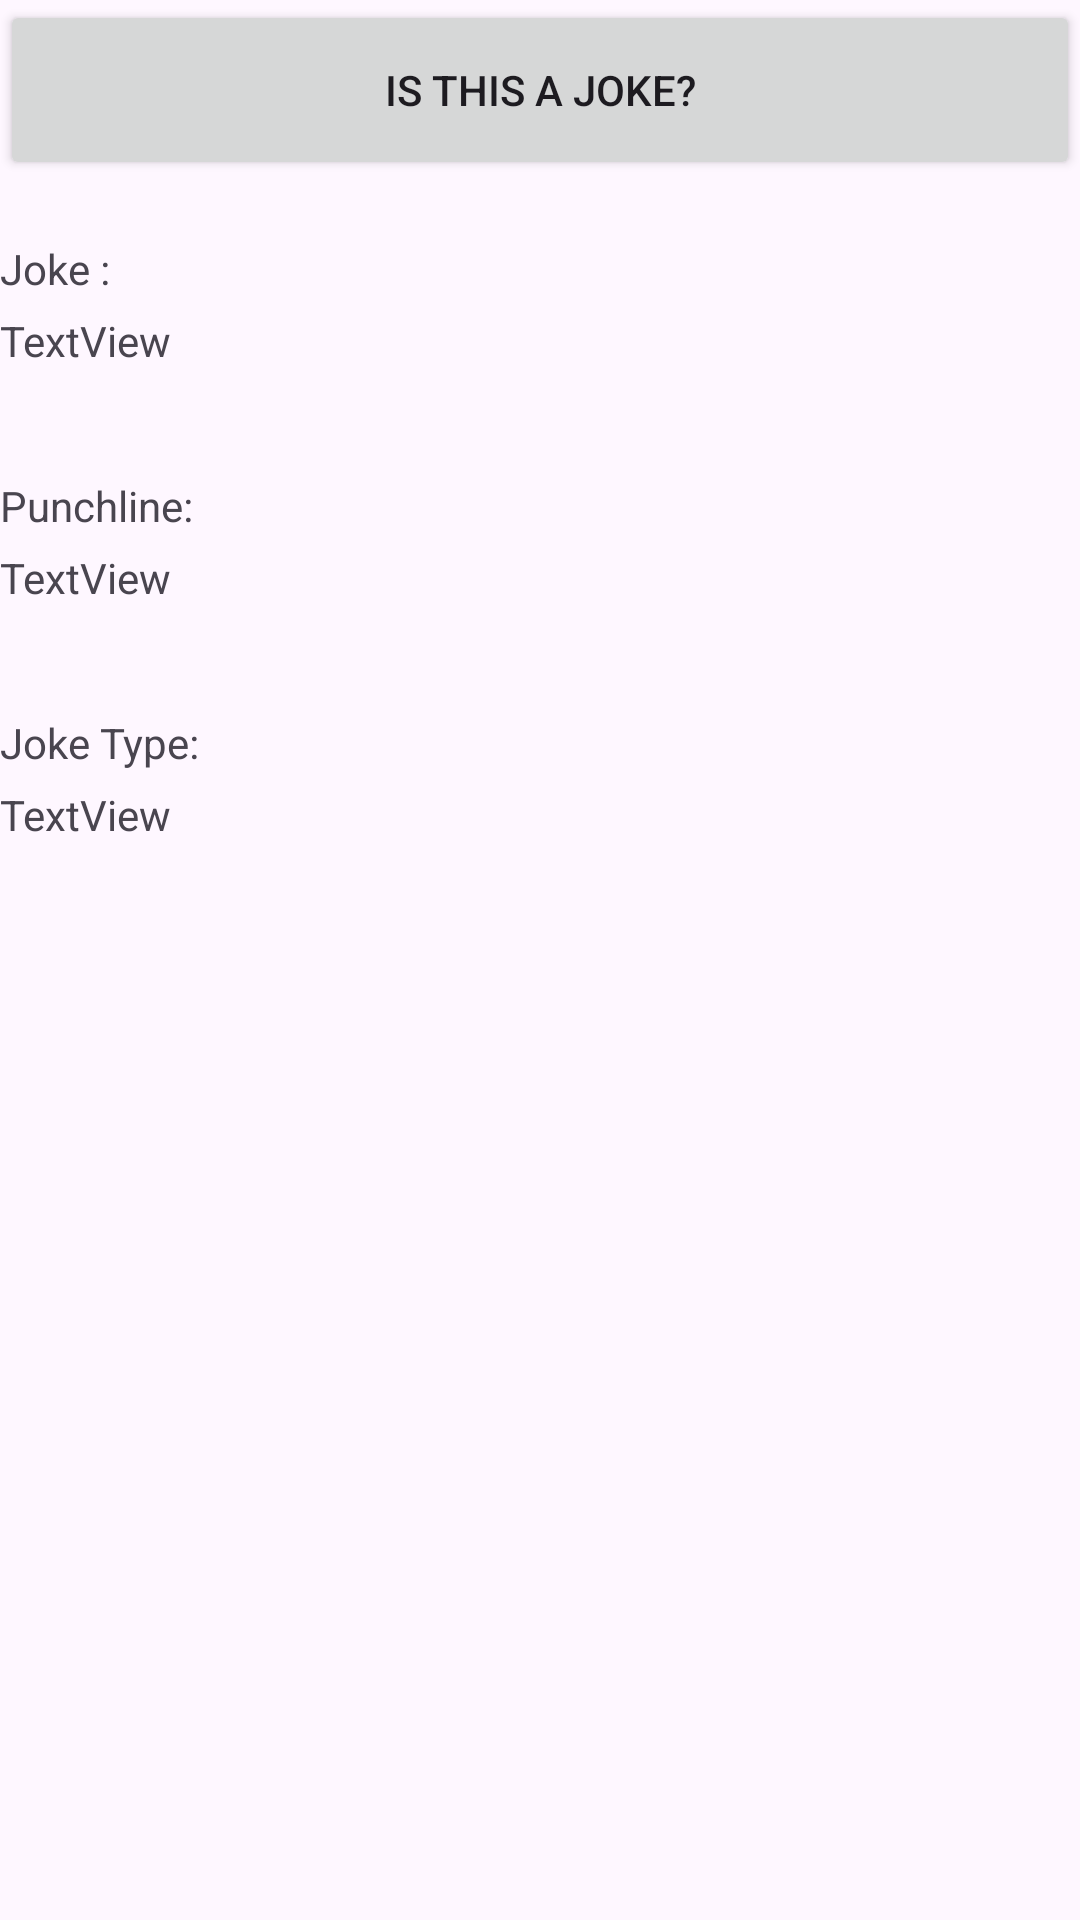

Layout XML and referenced resources for this Android screen:
<!-- AndroidManifest.xml: application theme Theme.WebServicesAPI -->
<!-- res/layout/fragment_get_joke_activity.xml -->
<?xml version="1.0" encoding="utf-8"?>
<FrameLayout

xmlns:android="http://schemas.android.com/apk/res/android"
    xmlns:tools="http://schemas.android.com/tools"
    android:layout_width="match_parent"
    android:layout_height="match_parent"
    tools:context=".ui.main.GetJokeActivityFrag">

    

    <LinearLayout
        android:layout_width="match_parent"
        android:layout_height="match_parent"
        android:orientation="vertical">
        <Button
            android:id="@+id/btnGetJoke"
            android:layout_width="match_parent"
            android:layout_height="60dp"
            android:text="Is this a Joke?" />
        <TextView
            android:id="@+id/textView9"
            android:layout_width="wrap_content"
            android:layout_height="wrap_content"
            android:layout_marginTop="20dp"
            android:layout_marginEnd="36dp"
            android:text="Joke :" />
        <TextView
            android:id="@+id/txtVwSetup"
            android:layout_width="300dp"
            android:layout_height="35dp"
            android:layout_marginTop="5dp"
            android:text="TextView" />
        <TextView
            android:id="@+id/textView10"
            android:layout_width="wrap_content"
            android:layout_height="wrap_content"
            android:layout_marginTop="20dp"
            android:text="Punchline:" />
        <TextView
            android:id="@+id/txtVwPunchline"
            android:layout_width="300dp"
            android:layout_height="35dp"
            android:layout_marginTop="5dp"
            android:layout_marginEnd="36dp"
            android:text="TextView" />
        <TextView
            android:id="@+id/textView8"
            android:layout_width="wrap_content"
            android:layout_height="wrap_content"
            android:layout_marginTop="20dp"
            android:text="Joke Type:" />
        <TextView
            android:id="@+id/txtVwJokeType"
            android:layout_width="300dp"
            android:layout_height="35dp"
            android:layout_marginTop="5dp"
            android:text="TextView" />

    </LinearLayout>
</FrameLayout>
<!-- resources referenced by this layout -->
<resources>
  <style name="Theme.WebServicesAPI" parent="Base.Theme.WebServicesAPI" />
  <style name="Base.Theme.WebServicesAPI" parent="Theme.Material3.DayNight.NoActionBar">
          
          
      </style>
</resources>
